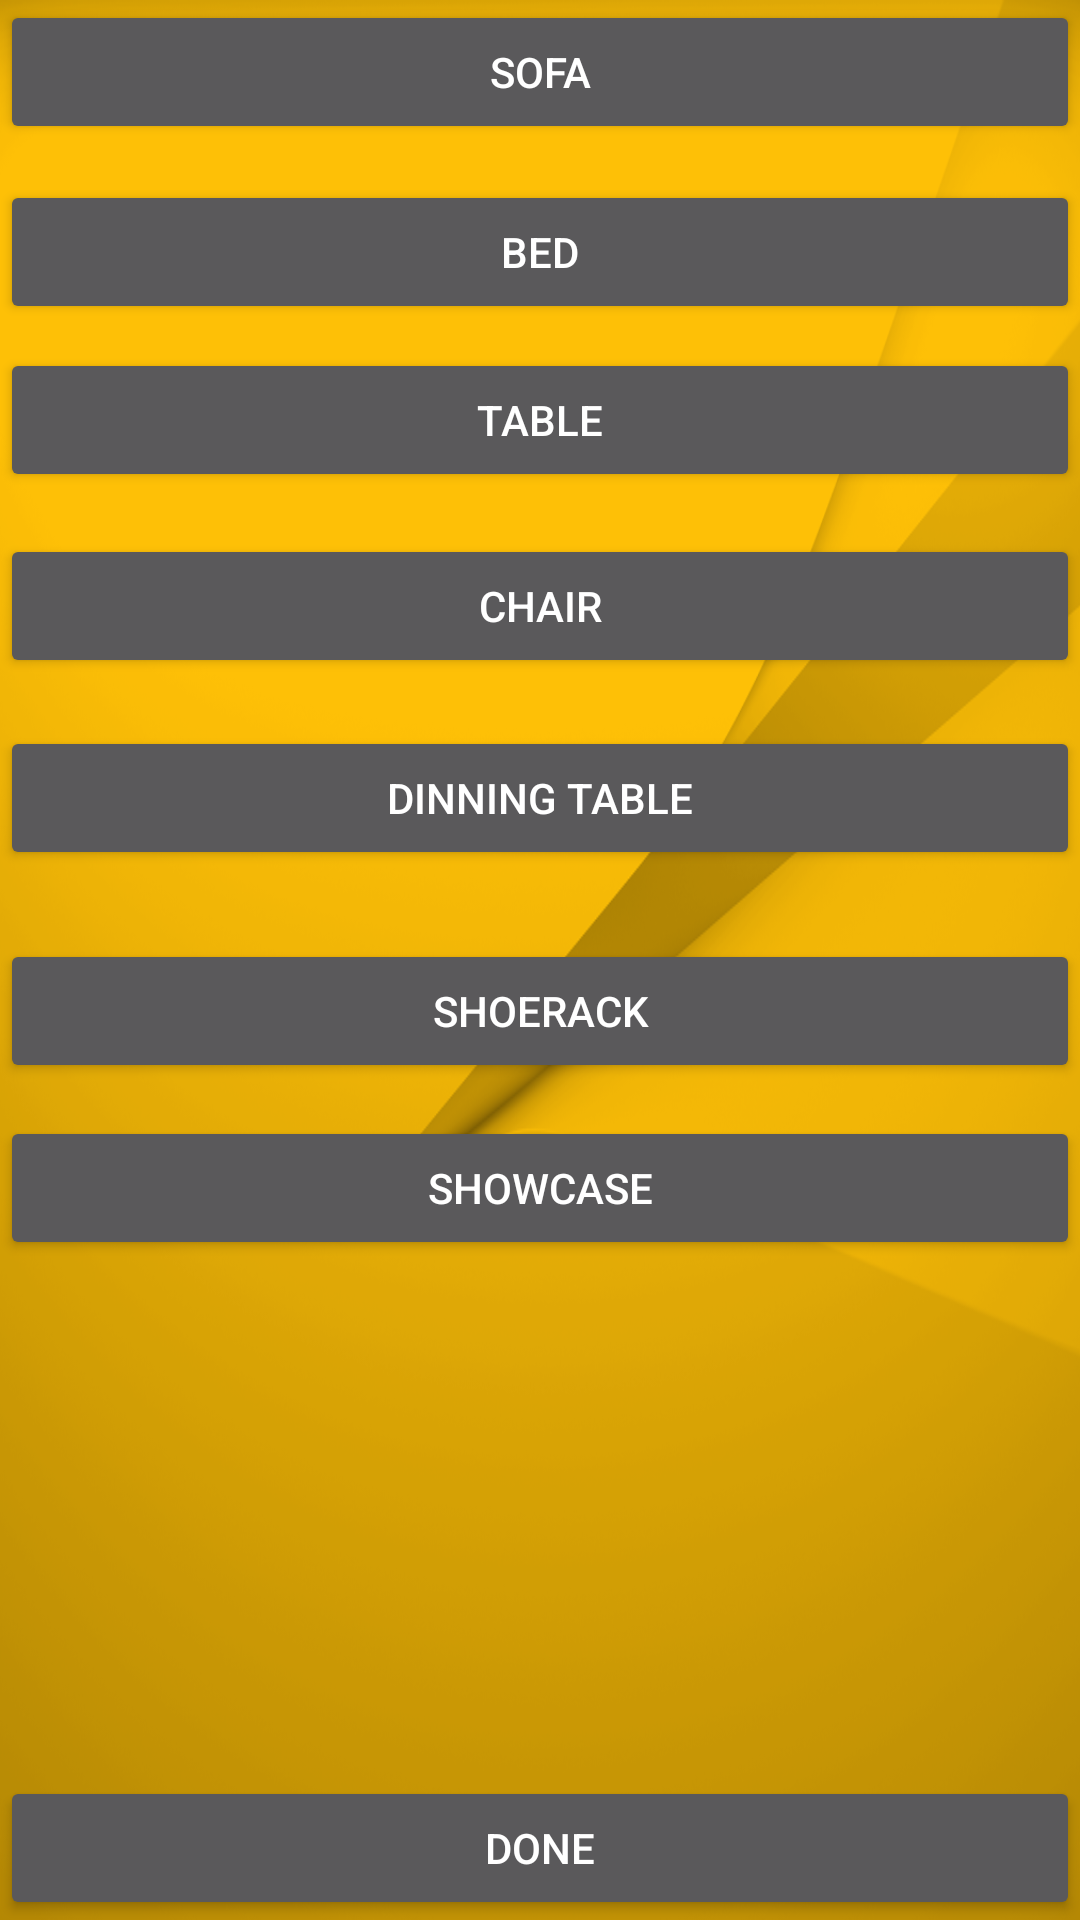

This screen was rendered from an Android layout file. Write that file and the resources it references.
<!-- AndroidManifest.xml: application theme AppTheme -->
<!-- res/layout/activity_furniture.xml -->
<?xml version="1.0" encoding="utf-8"?>

<RelativeLayout xmlns:android="http://schemas.android.com/apk/res/android"
    xmlns:app="http://schemas.android.com/apk/res-auto"
    xmlns:tools="http://schemas.android.com/tools"
    android:layout_width="match_parent"
    android:layout_height="match_parent"
    android:background="@drawable/app1"
    tools:context="com.example.admin.pavitrapackaging.FurnitureActivity">

    <Button android:id="@+id/btSofa"
        android:layout_width="match_parent"
        android:layout_height="wrap_content"
        android:text="Sofa"
        android:layout_alignParentTop="true"
        android:layout_alignParentLeft="true"
        android:layout_alignParentStart="true" />

    <Button android:id="@+id/btBed"
        android:layout_width="match_parent"
        android:layout_height="wrap_content"
        android:text="Bed"
        android:layout_below="@+id/btSofa"
        android:layout_alignParentLeft="true"
        android:layout_alignParentStart="true"
        android:layout_marginTop="12dp"/>

    <Button android:id="@+id/btDinning"
        android:layout_width="match_parent"
        android:layout_height="wrap_content"
        android:text="Dinning Table"
        android:layout_below="@+id/btChair"
        android:layout_alignParentLeft="true"
        android:layout_alignParentStart="true"
        android:layout_marginTop="16dp" />
    <Button android:id="@+id/btShowcase"
        android:layout_width="match_parent"
        android:layout_height="wrap_content"
        android:text="Showcase"
        android:layout_below="@+id/btShoerack"
        android:layout_alignParentLeft="true"
        android:layout_alignParentStart="true"
        android:layout_marginTop="11dp" />
    <Button android:id="@+id/btTable"
        android:layout_width="match_parent"
        android:layout_height="wrap_content"
        android:text="Table"
        android:layout_marginTop="8dp"
        android:layout_below="@+id/btBed"
        android:layout_alignParentLeft="true"
        android:layout_alignParentStart="true" />
    <Button android:id="@+id/btChair"
        android:layout_width="match_parent"
        android:layout_height="wrap_content"
        android:text="Chair"
        android:layout_below="@+id/btTable"
        android:layout_alignParentLeft="true"
        android:layout_alignParentStart="true"
        android:layout_marginTop="14dp" />
    <Button android:id="@+id/btShoerack"
        android:layout_width="match_parent"
        android:layout_height="wrap_content"
        android:text="Shoerack"
        android:layout_marginTop="23dp"
        android:layout_below="@+id/btDinning"
        android:layout_alignParentLeft="true"
        android:layout_alignParentStart="true" />
    <Button android:id="@+id/btDone"
        android:layout_width="match_parent"
        android:layout_height="wrap_content"
        android:layout_alignParentBottom="true"
        android:layout_alignParentLeft="true"
        android:layout_alignParentStart="true"
        android:text="Done"
        />

    <TextView
        android:id="@+id/tv1"
        android:layout_width="match_parent"
        android:layout_height="20dp"
        android:layout_above="@+id/btDone"
        android:textColor="#000000"
        android:layout_centerHorizontal="true"
        android:layout_marginBottom="12dp"
        android:text="" />


</RelativeLayout>
<!-- resources referenced by this layout -->
<resources>
  <!-- drawable app1: png bitmap (drawable, 222932 bytes) -->
  <style name="AppTheme" parent="Theme.AppCompat">
          
          <item name="android:color">@color/primary_dark_material_dark_1</item>
          <item name="colorPrimaryDark">@color/primary_dark_material_dark_1</item>
          <item name="colorAccent">@color/primary_dark_material_dark_1</item>
          <item name="colorPrimary">@color/common_google_signin_btn_text_dark_focused</item>
      </style>
  <color name="primary_dark_material_dark_1">#000000</color>
</resources>
